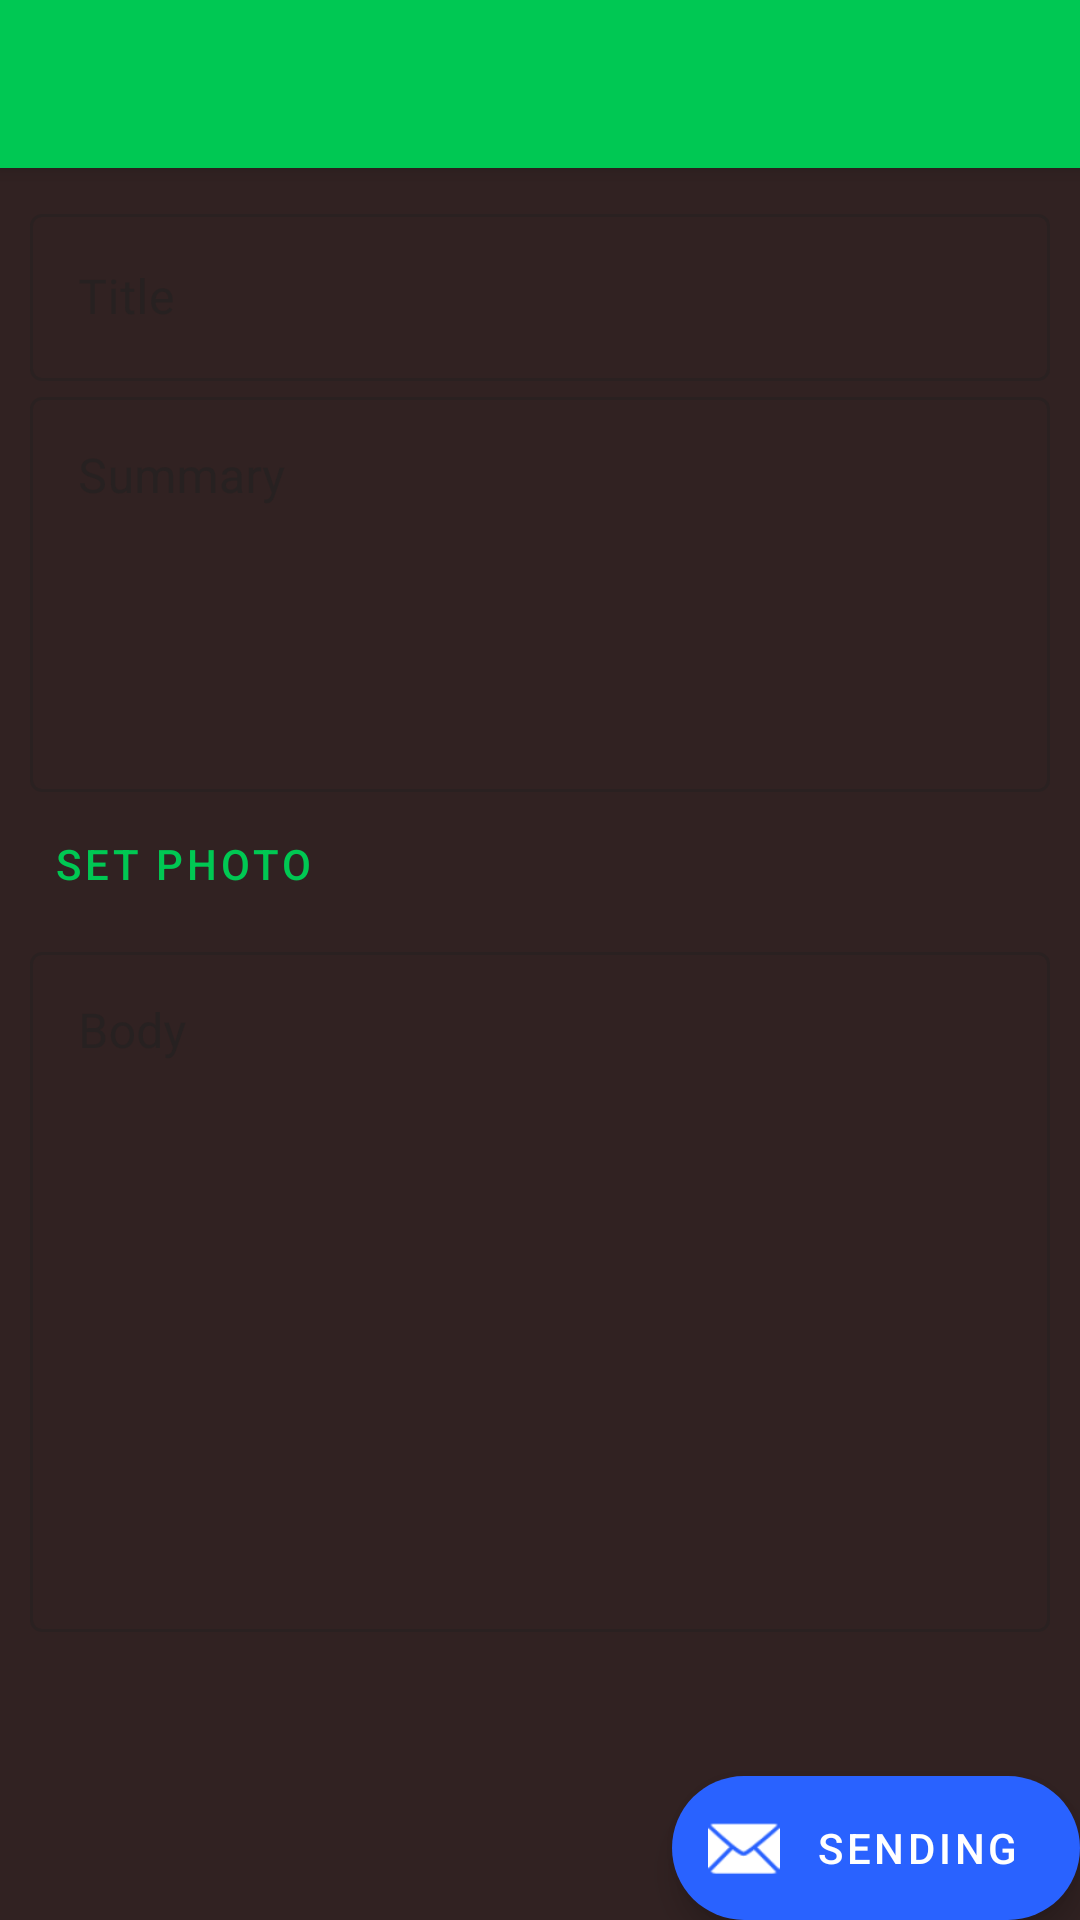

Reconstruct the res/layout file that produces this screen, plus the resources it refers to.
<!-- AndroidManifest.xml: activity theme AppTheme.NoActionBar -->
<!-- res/layout/activity_add_news.xml -->
<?xml version="1.0" encoding="utf-8"?>
<androidx.coordinatorlayout.widget.CoordinatorLayout xmlns:android="http://schemas.android.com/apk/res/android"
    xmlns:app="http://schemas.android.com/apk/res-auto"
    xmlns:tools="http://schemas.android.com/tools"
    android:layout_width="match_parent"
    android:layout_height="match_parent"
    tools:context=".AddNewsActivity">

    <com.google.android.material.appbar.AppBarLayout
        android:layout_width="match_parent"
        android:layout_height="wrap_content"
        android:theme="@style/AppTheme.AppBarOverlay">

        <androidx.appcompat.widget.Toolbar
            android:id="@+id/toolbar"
            android:layout_width="match_parent"
            android:layout_height="?attr/actionBarSize"
            android:background="?attr/colorPrimary"
            app:popupTheme="@style/AppTheme.PopupOverlay" />

    </com.google.android.material.appbar.AppBarLayout>

    <include layout="@layout/content_add_news" />

    <com.google.android.material.floatingactionbutton.ExtendedFloatingActionButton
        android:id="@+id/fab"
        android:layout_width="wrap_content"
        android:layout_height="wrap_content"
        android:layout_gravity="bottom|end"
        android:layout_margin="@dimen/fab_margin"
        android:text="Sending"
        app:icon="@android:drawable/ic_dialog_email" />

</androidx.coordinatorlayout.widget.CoordinatorLayout>
<!-- res/layout/content_add_news.xml (included above) -->
<?xml version="1.0" encoding="utf-8"?>
<ScrollView xmlns:android="http://schemas.android.com/apk/res/android"
    xmlns:app="http://schemas.android.com/apk/res-auto"
    xmlns:tools="http://schemas.android.com/tools"
    android:layout_width="match_parent"
    android:layout_height="match_parent"
    app:layout_behavior="@string/appbar_scrolling_view_behavior"
    tools:context=".AddNewsActivity"
    tools:showIn="@layout/activity_add_news">

    <LinearLayout
        android:layout_width="match_parent"
        android:layout_height="wrap_content"
        android:layout_margin="10dp"
        android:orientation="vertical">

        <com.google.android.material.textfield.TextInputLayout
            android:id="@+id/tilTitle"
            style="@style/Widget.MaterialComponents.TextInputLayout.OutlinedBox"
            android:layout_width="match_parent"
            android:hint="Title"
            android:layout_height="wrap_content">

            <com.google.android.material.textfield.TextInputEditText
                android:id="@+id/tietTitle"
                android:layout_width="match_parent"
                android:layout_height="wrap_content"
                android:inputType="text" />
        </com.google.android.material.textfield.TextInputLayout>

        <com.google.android.material.textfield.TextInputLayout
            android:id="@+id/tilSummary"
            style="@style/Widget.MaterialComponents.TextInputLayout.OutlinedBox"
            android:layout_width="match_parent"
            android:hint="Summary"
            android:layout_height="wrap_content">
            <com.google.android.material.textfield.TextInputEditText
                android:id="@+id/tietSummary"
                android:layout_width="match_parent"
                android:layout_height="wrap_content"
                android:gravity="top"
                android:inputType="textMultiLine"
                android:minLines="5"
                android:maxLines="5"/>
        </com.google.android.material.textfield.TextInputLayout>

        <com.google.android.material.button.MaterialButton
            android:id="@+id/mbtnPhoto"
            style="@style/Widget.MaterialComponents.Button.TextButton"
            android:layout_width="wrap_content"
            android:layout_height="wrap_content"
            android:text="set photo" />

        <ImageView
            android:id="@+id/ivPhoto"
            android:layout_width="match_parent"
            android:layout_height="wrap_content"
            android:adjustViewBounds="true" />

        <com.google.android.material.textfield.TextInputLayout
            android:id="@+id/tilBody"
            style="@style/Widget.MaterialComponents.TextInputLayout.OutlinedBox"
            android:layout_width="match_parent"
            android:hint="Body"
            android:layout_height="wrap_content">

            <com.google.android.material.textfield.TextInputEditText
                android:id="@+id/tietBody"
                android:layout_width="match_parent"
                android:layout_height="match_parent"
                android:gravity="top"
                android:minLines="10"
                android:maxLines="10"
                android:inputType="textMultiLine" />
        </com.google.android.material.textfield.TextInputLayout>
    </LinearLayout>
</ScrollView>
<!-- resources referenced by this layout -->
<resources>
  <style name="AppTheme.AppBarOverlay" parent="ThemeOverlay.AppCompat.Dark.ActionBar" />
  <style name="AppTheme.PopupOverlay" parent="ThemeOverlay.AppCompat.Light" />
  <style name="AppTheme.NoActionBar">
          <item name="windowActionBar">false</item>
          <item name="windowNoTitle">true</item>
      </style>
</resources>
